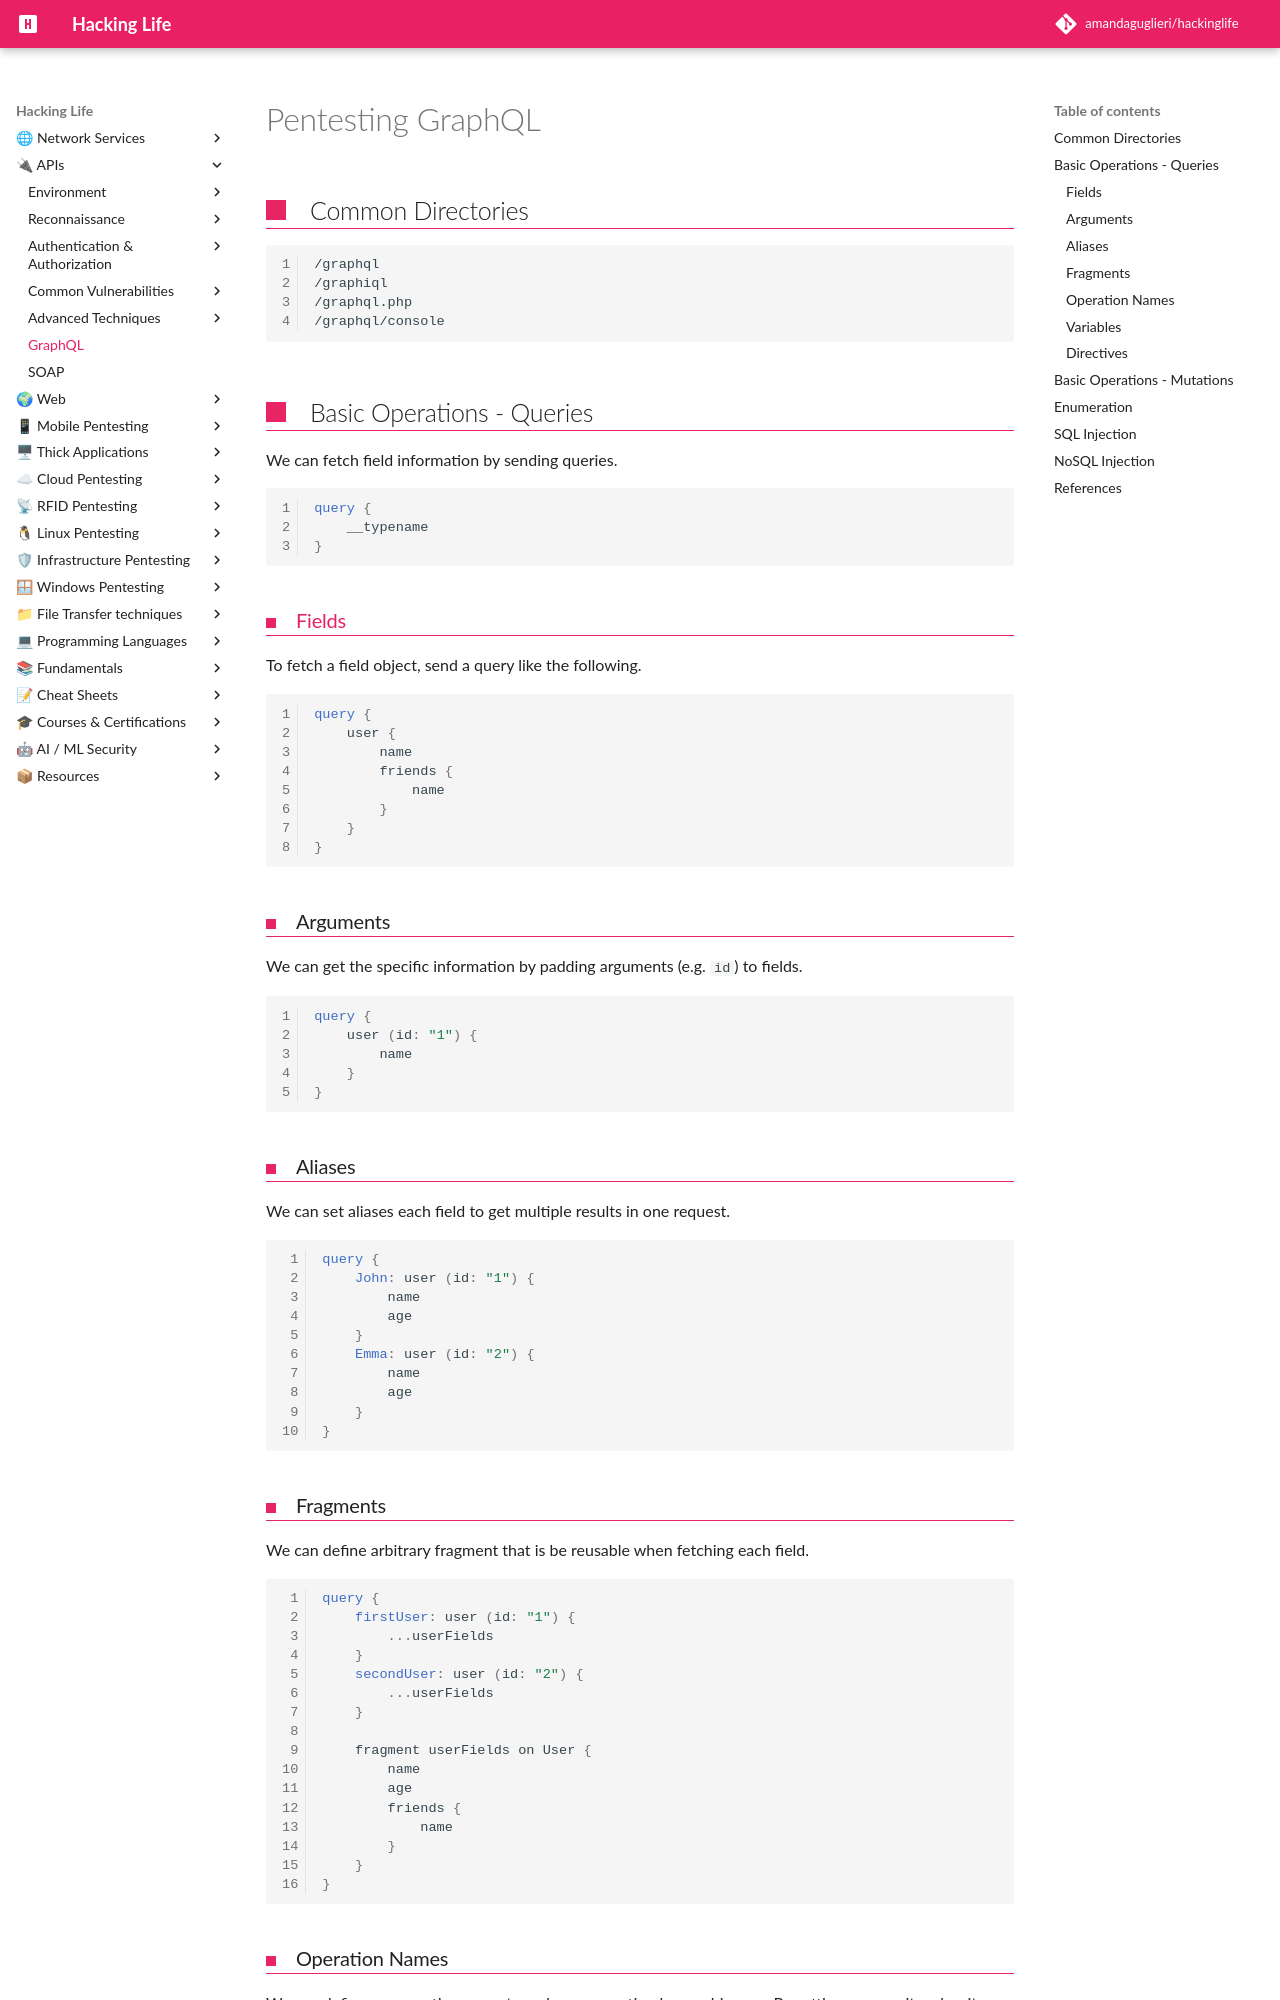

repository: amandaguglieri/hackinglife · page: pentesting-graphql/index.html · generator: mkdocs

---
title: Pentesting GraphQL
author: amandaguglieri
draft: false
TableOfContents: true
tags:
  - pentesting
  - api
  - graphql
---
# Pentesting GraphQL

## Common Directories

```txt
/graphql
/graphiql
/graphql.php
/graphql/console
```

 

## Basic Operations - Queries

We can fetch field information by sending queries.

```graphql
query {
	__typename
}
```

### [Fields](https://exploit-notes.hdks.org/exploit/web/api/graphql-pentesting/#fields)

To fetch a field object, send a query like the following.

```graphql
query {
	user {
		name
		friends {
			name
		}
	}
}
```

### Arguments

We can get the specific information by padding arguments (e.g. `id`) to fields.

```graphql
query {
	user (id: "1") {
		name
	}
}
```

### Aliases

We can set aliases each field to get multiple results in one request.

```graphql
query {
	John: user (id: "1") {
		name
		age
	}
	Emma: user (id: "2") {
		name
		age
	}
}
```

### Fragments

We can define arbitrary fragment that is be reusable when fetching each field.

```graphql
query {
	firstUser: user (id: "1") {
		...userFields
	}
	secondUser: user (id: "2") {
		...userFields
	}
	
	fragment userFields on User {
		name
		age
		friends {
			name
		}
	}
}
```

### Operation Names

We can define an operation name to make an operation less ambiguous. By setting a name, it makes it easier to understand at a glance what kind of operation.

```graphql
query UserNameAndFriends {
	user {
		name
		friends {
			name
		}
	}
}
```

### Variables

```graphql
query UsrNameAndFriends($userId: ID) {
	user (id: $userId) {
		name
		friends {
			name
		}
	}
}
```
